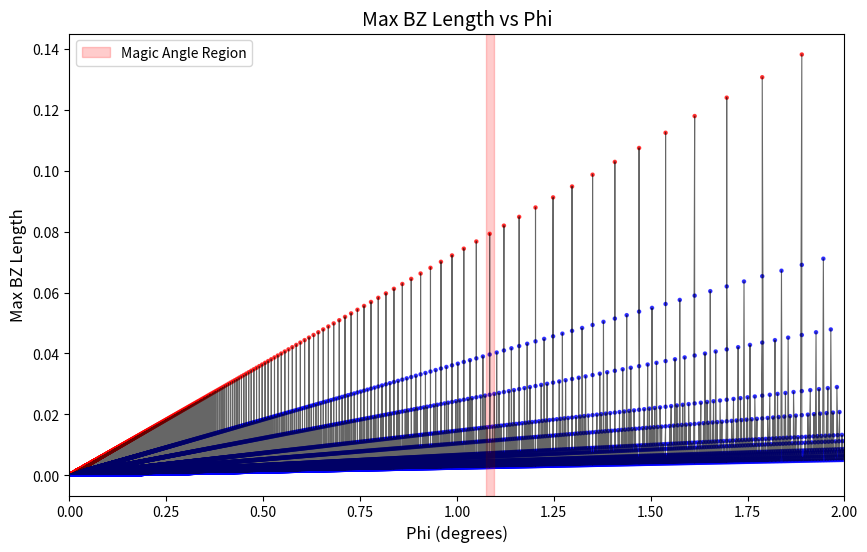

This figure's Python source:
import numpy as np
import matplotlib.pyplot as plt
from sympy import primerange


def phi(n, s):
    return np.degrees(np.arccos((3 * n**2 + 3 * n * s + (s**2) / 2) / (3 * n**2 + 3 * n * s + s**2)))

def bz_length(n, s):
    factor = (2 * np.pi) / (3 * (n**2) + 3 * n * s + s**2)
    b1 = factor * np.array([(2 * n + s), -s / np.sqrt(3)])
    b2 = factor * np.array([-n, (3 * n + 2 * s) / np.sqrt(3)])
    return np.linalg.norm((2 * b1 + b2) / 3)


n_values = np.arange(1, 10000, 1)
s_values = [1] + list(primerange(1, 30))

sorted_phi = []
max_bz_lengths = []
n_values_list = []
s_values_list = []

for n in n_values:
    for s in s_values:
        phi_value = phi(n, s)
        if 0 <= phi_value <= 2:  
            sorted_phi.append(phi_value)
            max_bz_lengths.append(bz_length(n, s))
            n_values_list.append(n)
            s_values_list.append(s)


sorted_phi = np.array(sorted_phi)
max_bz_lengths = np.array(max_bz_lengths)
n_values_list = np.array(n_values_list)
s_values_list = np.array(s_values_list)


sort_indices = np.argsort(sorted_phi)
sorted_phi = sorted_phi[sort_indices]
max_bz_lengths = max_bz_lengths[sort_indices]
n_values_list = n_values_list[sort_indices]
s_values_list = s_values_list[sort_indices]

colors = ['red' if s == 1 else 'blue' for s in s_values_list]

plt.figure(figsize=(10, 6))
plt.scatter(sorted_phi, max_bz_lengths, s=5, c=colors, alpha=0.7, picker=True)
plt.plot(sorted_phi, max_bz_lengths, linestyle='-', linewidth=0.8, color='black', alpha=0.6)
plt.axvspan(phi(30,1)-0.01, phi(30,1)+0.01, color='red', alpha=0.2, label='Magic Angle Region')
plt.xlim(0, 2)
plt.title("Max BZ Length vs Phi", fontsize=14)
plt.xlabel("Phi (degrees)", fontsize=12)
plt.ylabel("Max BZ Length", fontsize=12)
plt.legend()

def on_pick(event):
    ind = event.ind[0]
    print(f"n: {n_values_list[ind]}, s: {s_values_list[ind]}, Phi: {sorted_phi[ind]:.4f} degrees, Max BZ Length: {max_bz_lengths[ind]:.4f}")

plt.gcf().canvas.mpl_connect('pick_event', on_pick)
plt.show()
